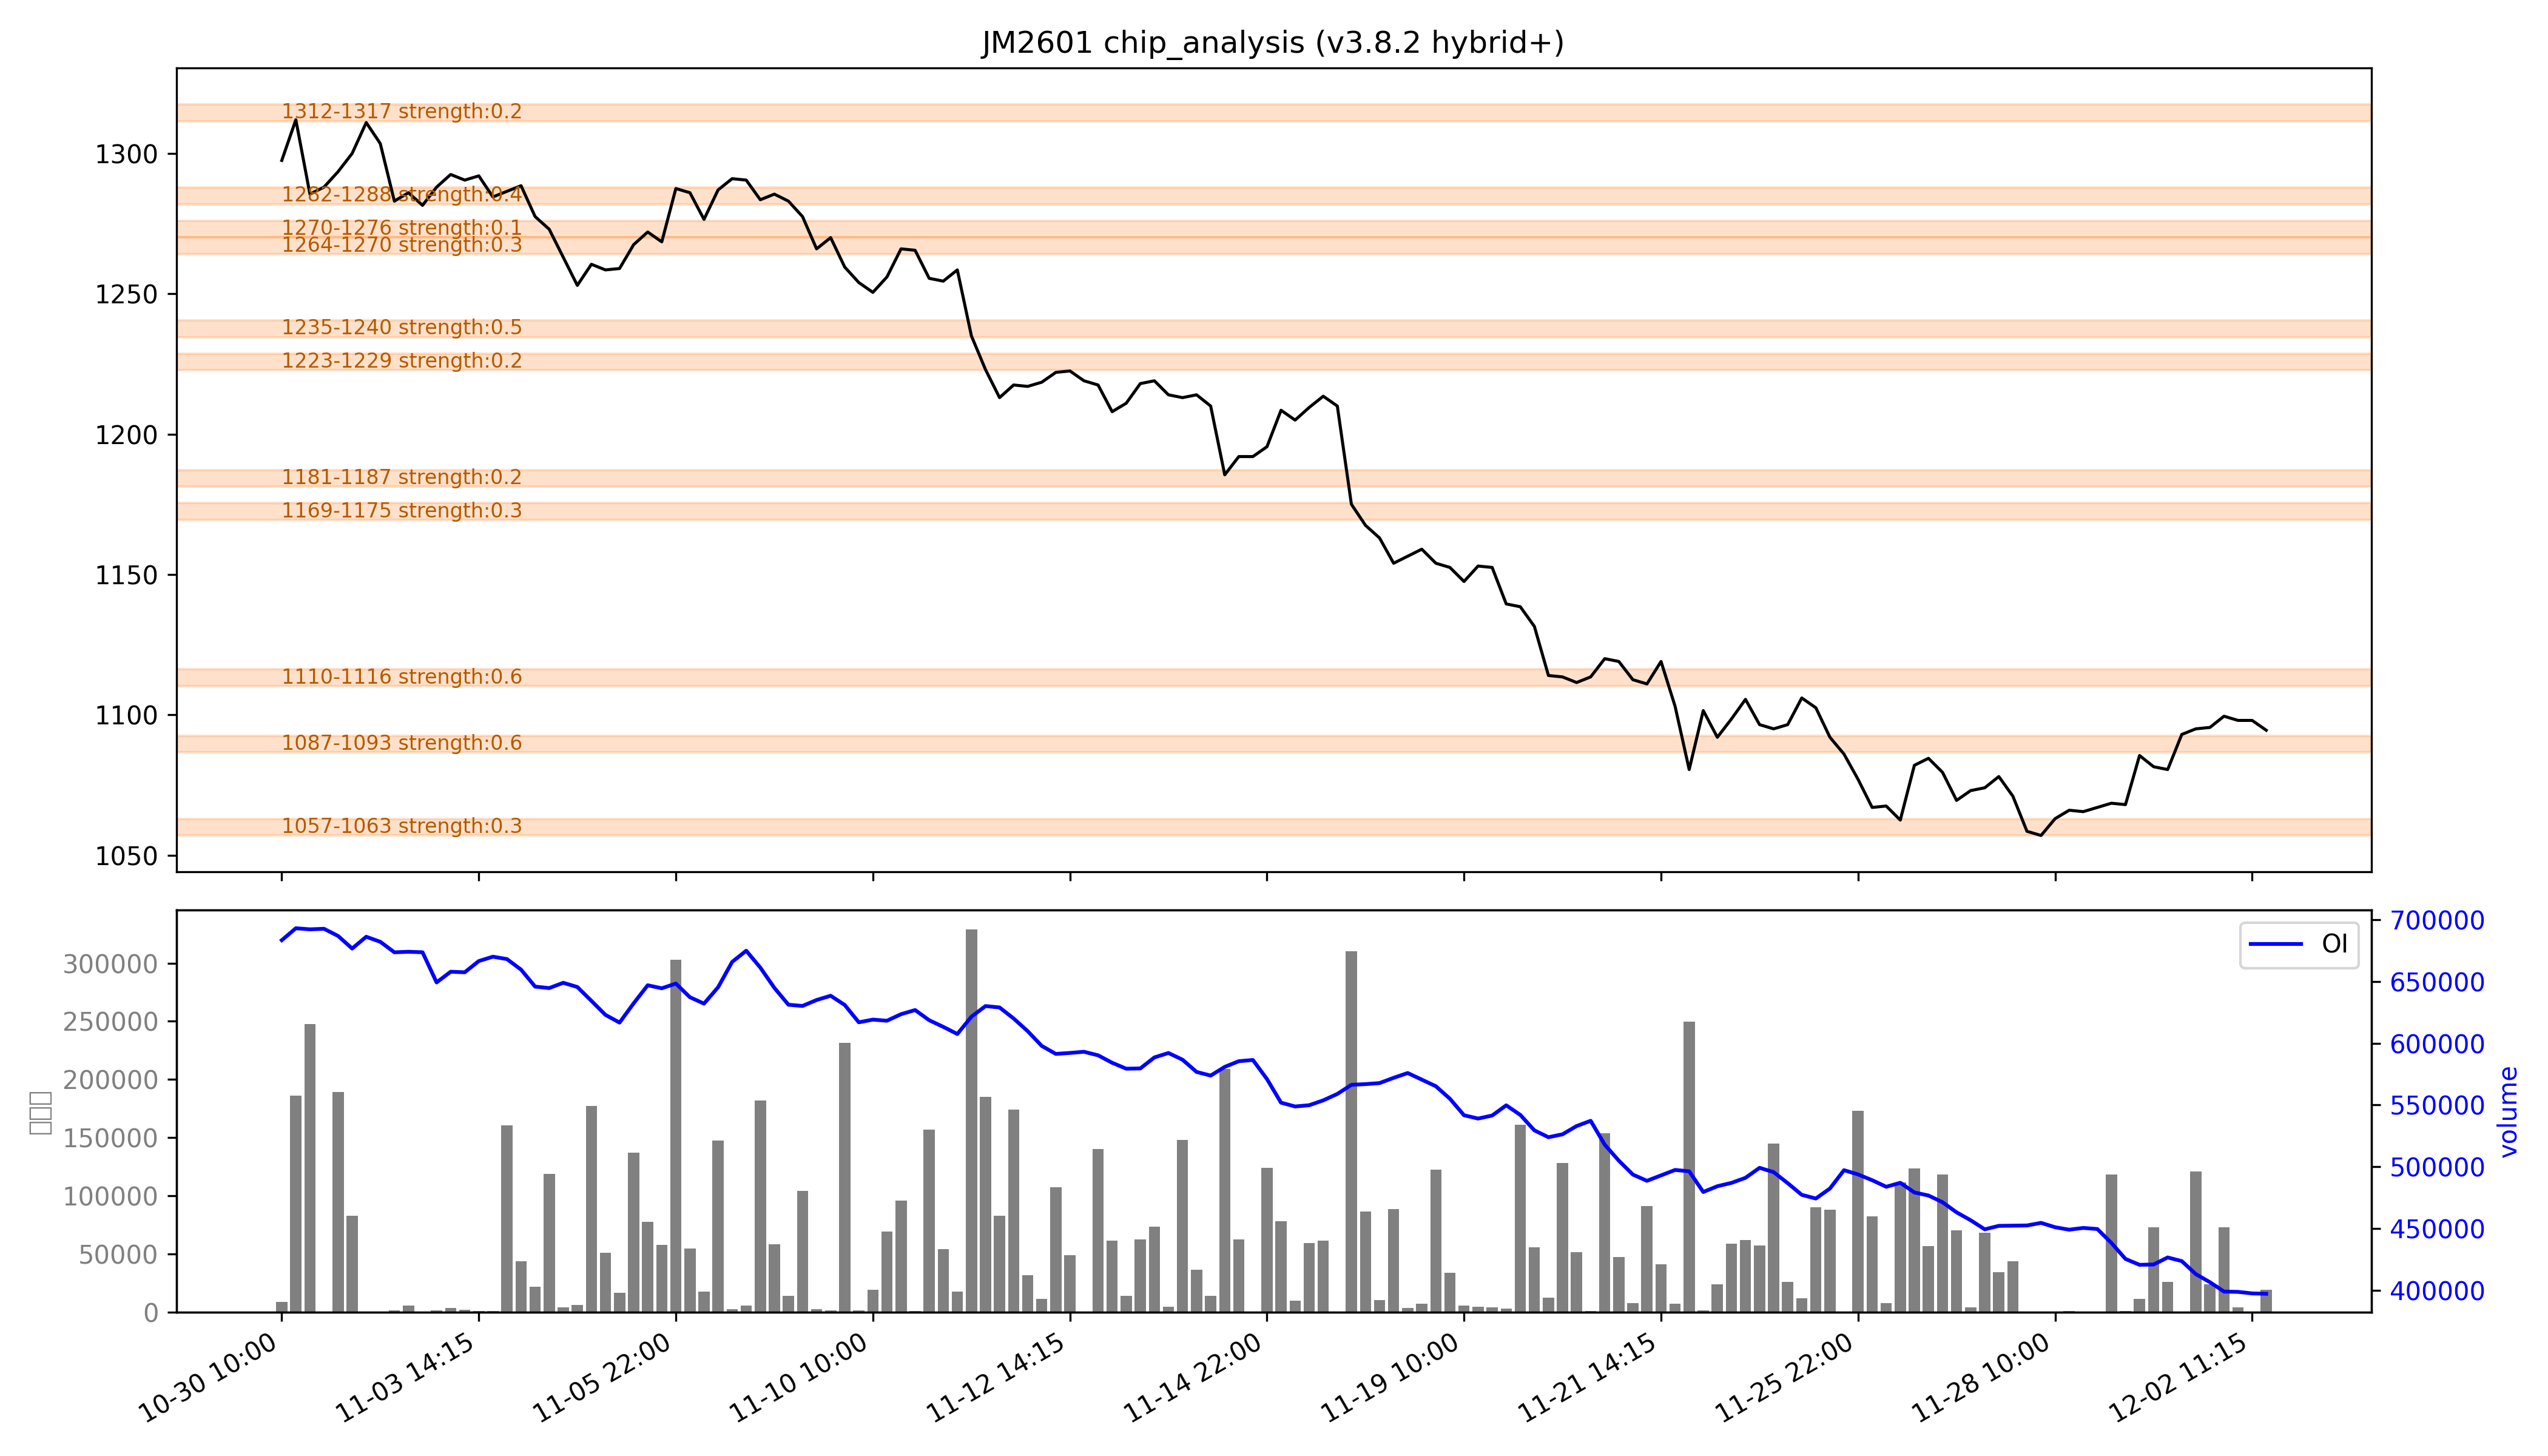

The file beside this chart, header and first rows:
low, high, recent_strength, all_strength, avg_strength, persistent, zone_type
1057, 1063, 强：0.6, 0.1, 0.3, False, 短期区
1087, 1093, 强：1.0, 0.2, 强：0.6, False, 短期区
1110, 1116, 强：1.0, 0.2, 强：0.6, False, 短期区
1169, 1175, 0.0, 0.6, 0.3, False, 短期区
1181, 1187, 0.0, 0.4, 0.2, False, 短期区
1223, 1229, 0.0, 0.4, 0.2, False, 短期区
1235, 1240, 0.0, 强：1.0, 强：0.5, False, 短期区
1264, 1270, 0.0, 强：0.6, 0.3, False, 短期区
1270, 1276, 0.0, 0.2, 0.1, False, 短期区
1282, 1288, 0.0, 强：0.8, 0.4, False, 短期区
1312, 1317, 0.0, 0.4, 0.2, False, 短期区
